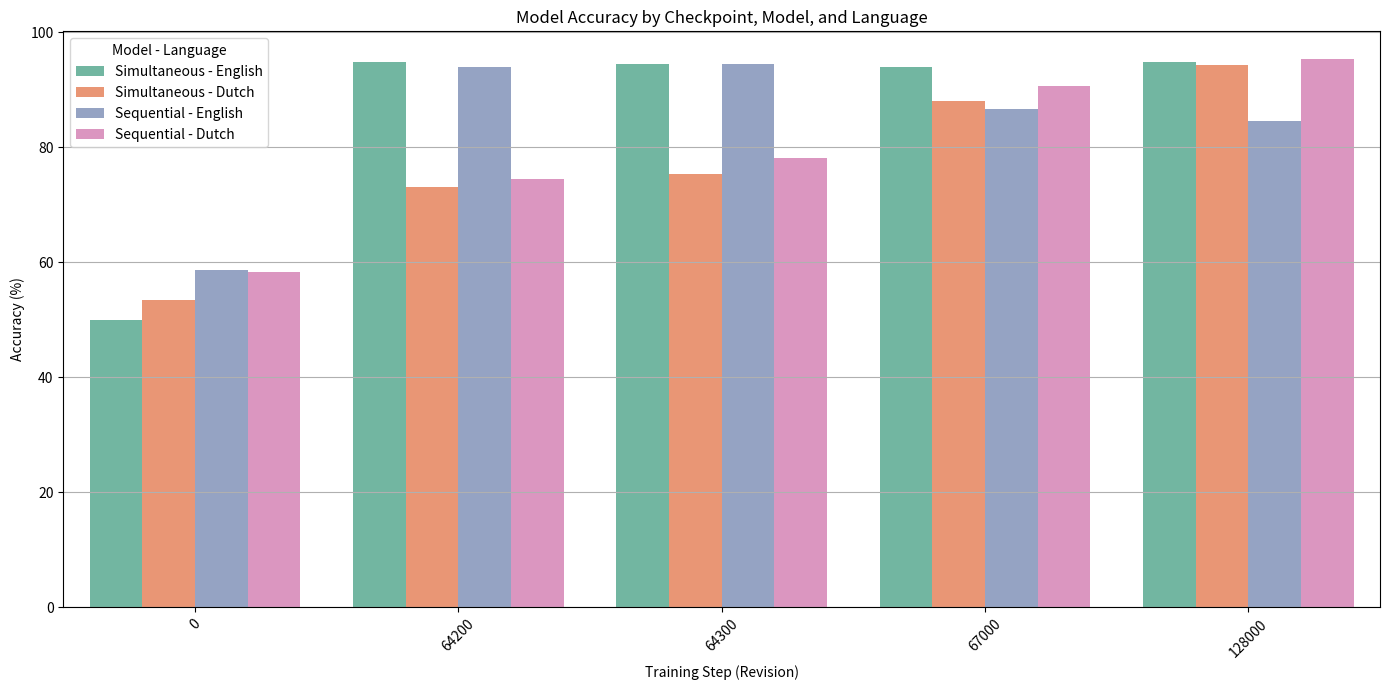
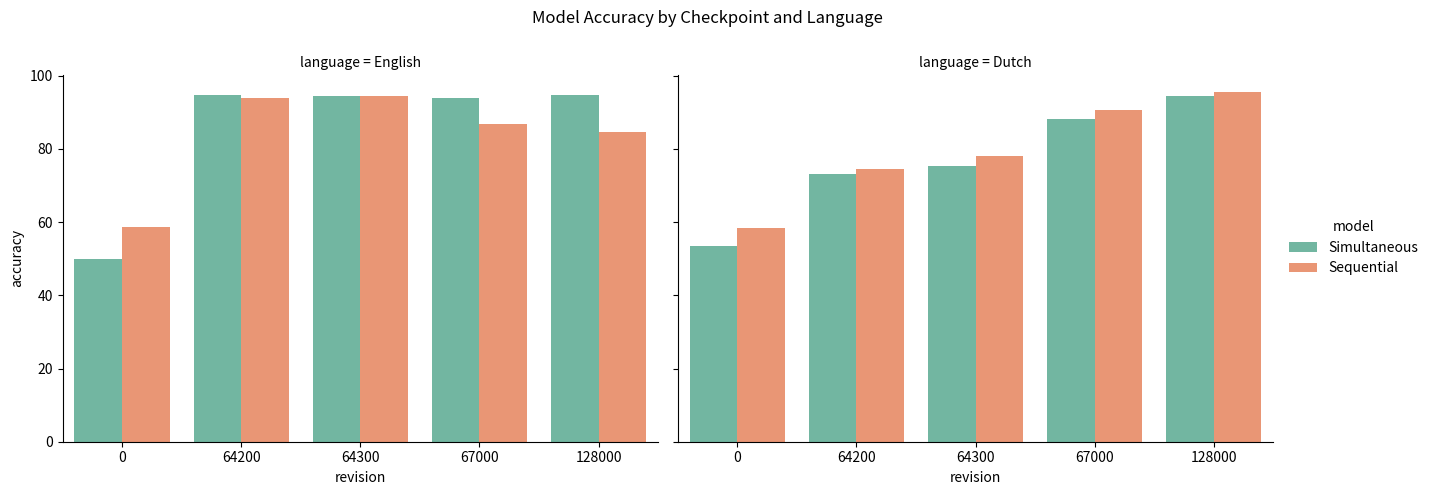

Recreate these plots in Python, in order.
import pandas as pd
import seaborn as sns
import matplotlib.pyplot as plt

# --- Step 1: Create the data ---

data = [
    # Revision 0
    {"revision": 0, "model": "Simultaneous", "language": "English", "accuracy": 50.00},
    {"revision": 0, "model": "Simultaneous", "language": "Dutch", "accuracy": 53.37},
    {"revision": 0, "model": "Sequential", "language": "English", "accuracy": 58.70},
    {"revision": 0, "model": "Sequential", "language": "Dutch", "accuracy": 58.34},

    # Revision 64200
    {"revision": 64200, "model": "Simultaneous", "language": "English", "accuracy": 94.81},
    {"revision": 64200, "model": "Simultaneous", "language": "Dutch", "accuracy": 73.06},
    {"revision": 64200, "model": "Sequential", "language": "English", "accuracy": 94.03},
    {"revision": 64200, "model": "Sequential", "language": "Dutch", "accuracy": 74.56},

    # Revision 64300
    {"revision": 64300, "model": "Simultaneous", "language": "English", "accuracy": 94.42},
    {"revision": 64300, "model": "Simultaneous", "language": "Dutch", "accuracy": 75.33},
    {"revision": 64300, "model": "Sequential", "language": "English", "accuracy": 94.42},
    {"revision": 64300, "model": "Sequential", "language": "Dutch", "accuracy": 78.16},

    # Revision 67000
    {"revision": 67000, "model": "Simultaneous", "language": "English", "accuracy": 94.03},
    {"revision": 67000, "model": "Simultaneous", "language": "Dutch", "accuracy": 88.03},
    {"revision": 67000, "model": "Sequential", "language": "English", "accuracy": 86.75},
    {"revision": 67000, "model": "Sequential", "language": "Dutch", "accuracy": 90.73},

    # Revision 128000
    {"revision": 128000, "model": "Simultaneous", "language": "English", "accuracy": 94.80},
    {"revision": 128000, "model": "Simultaneous", "language": "Dutch", "accuracy": 94.34},
    {"revision": 128000, "model": "Sequential", "language": "English", "accuracy": 84.55},
    {"revision": 128000, "model": "Sequential", "language": "Dutch", "accuracy": 95.41},
]

df = pd.DataFrame(data)

# Save to CSV (optional)
df.to_csv("model_scores.csv", index=False)
print("✅ Saved data to model_scores.csv")

# --- Step 2: Plotting ---

# Approach 1: Combined model-language hue
df['model_language'] = df['model'] + " - " + df['language']

plt.figure(figsize=(14, 7))
sns.barplot(data=df, x="revision", y="accuracy", hue="model_language", palette="Set2", ci=None)
plt.title("Model Accuracy by Checkpoint, Model, and Language")
plt.xlabel("Training Step (Revision)")
plt.ylabel("Accuracy (%)")
plt.xticks(rotation=45)
plt.legend(title="Model - Language")
plt.grid(axis='y')
plt.tight_layout()
plt.show()

# Approach 2: Facet by language with model hue
sns.catplot(
    data=df,
    x="revision",
    y="accuracy",
    hue="model",
    col="language",
    kind="bar",
    height=5,
    aspect=1.3,
    palette="Set2",
    ci=None,
)
plt.subplots_adjust(top=0.85)
plt.suptitle("Model Accuracy by Checkpoint and Language")
plt.show()
